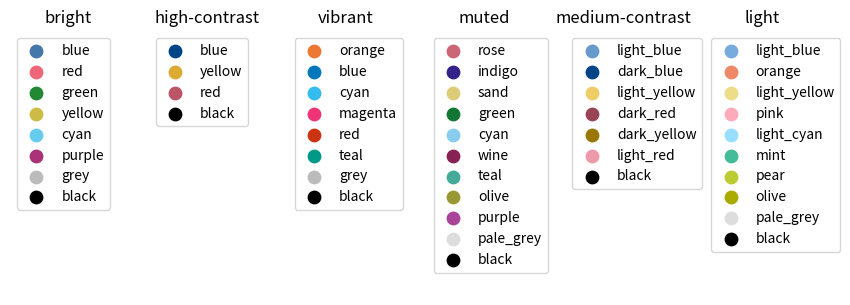
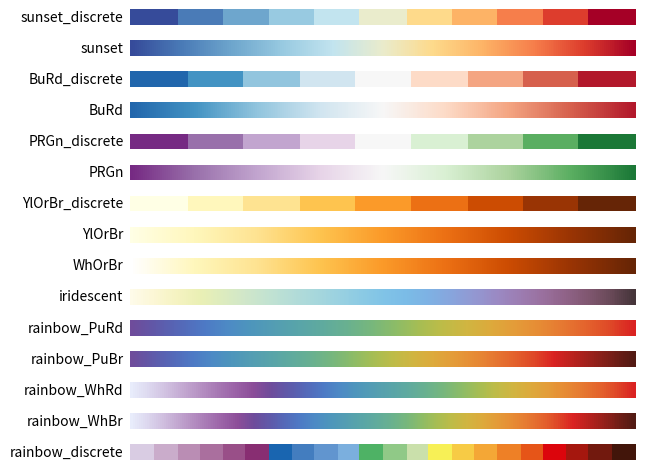
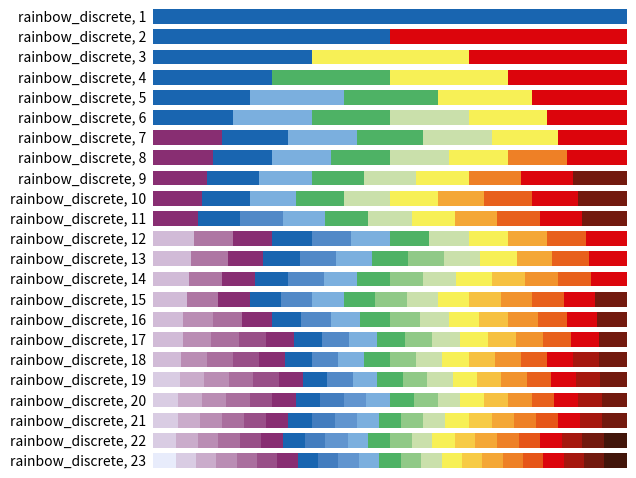

Reproduce these figures in Python, in order.
"""
Definition of colour schemes for lines and maps that also work for colour-blind
people. See https://personal.sron.nl/~pault/ for background information and
best usage of the schemes.

[redacted]
All rights reserved.

License:  Standard 3-clause BSD
"""
import numpy as np
from matplotlib.colors import LinearSegmentedColormap, to_rgba_array


def discretemap(colormap, hexclrs):
    """
    Produce a colormap from a list of discrete colors without interpolation.
    """
    clrs = to_rgba_array(hexclrs)
    clrs = np.vstack([clrs[0], clrs, clrs[-1]])
    cdict = {}
    for ki, key in enumerate(('red', 'green', 'blue')):
        cdict[key] = [(i / (len(clrs) - 2.), clrs[i, ki], clrs[i + 1, ki]) for i in range(len(clrs) - 1)]
    return LinearSegmentedColormap(colormap, cdict)


class TOLcmaps(object):
    """
    Class TOLcmaps definition.
    """

    def __init__(self):
        """
        """
        self.cmap = None
        self.cname = None
        self.namelist = (
            'sunset_discrete', 'sunset', 'BuRd_discrete', 'BuRd',
            'PRGn_discrete', 'PRGn', 'YlOrBr_discrete', 'YlOrBr', 'WhOrBr',
            'iridescent', 'rainbow_PuRd', 'rainbow_PuBr', 'rainbow_WhRd',
            'rainbow_WhBr', 'rainbow_discrete')

        self.funcdict = dict(
            zip(self.namelist,
                (self.__sunset_discrete, self.__sunset, self.__BuRd_discrete,
                 self.__BuRd, self.__PRGn_discrete, self.__PRGn,
                 self.__YlOrBr_discrete, self.__YlOrBr, self.__WhOrBr,
                 self.__iridescent, self.__rainbow_PuRd, self.__rainbow_PuBr,
                 self.__rainbow_WhRd, self.__rainbow_WhBr,
                 self.__rainbow_discrete)))

    def __sunset_discrete(self):
        """
        Define colormap 'sunset_discrete'.
        """
        clrs = ['#364B9A', '#4A7BB7', '#6EA6CD', '#98CAE1', '#C2E4EF',
                '#EAECCC', '#FEDA8B', '#FDB366', '#F67E4B', '#DD3D2D',
                '#A50026']
        self.cmap = discretemap(self.cname, clrs)
        self.cmap.set_bad('#FFFFFF')

    def __sunset(self):
        """
        Define colormap 'sunset'.
        """
        clrs = ['#364B9A', '#4A7BB7', '#6EA6CD', '#98CAE1', '#C2E4EF',
                '#EAECCC', '#FEDA8B', '#FDB366', '#F67E4B', '#DD3D2D',
                '#A50026']
        self.cmap = LinearSegmentedColormap.from_list(self.cname, clrs)
        self.cmap.set_bad('#FFFFFF')

    def __BuRd_discrete(self):
        """
        Define colormap 'BuRd_discrete'.
        """
        clrs = ['#2166AC', '#4393C3', '#92C5DE', '#D1E5F0', '#F7F7F7',
                '#FDDBC7', '#F4A582', '#D6604D', '#B2182B']
        self.cmap = discretemap(self.cname, clrs)
        self.cmap.set_bad('#FFEE99')

    def __BuRd(self):
        """
        Define colormap 'BuRd'.
        """
        clrs = ['#2166AC', '#4393C3', '#92C5DE', '#D1E5F0', '#F7F7F7',
                '#FDDBC7', '#F4A582', '#D6604D', '#B2182B']
        self.cmap = LinearSegmentedColormap.from_list(self.cname, clrs)
        self.cmap.set_bad('#FFEE99')

    def __PRGn_discrete(self):
        """
        Define colormap 'PRGn_discrete'.
        """
        clrs = ['#762A83', '#9970AB', '#C2A5CF', '#E7D4E8', '#F7F7F7',
                '#D9F0D3', '#ACD39E', '#5AAE61', '#1B7837']
        self.cmap = discretemap(self.cname, clrs)
        self.cmap.set_bad('#FFEE99')

    def __PRGn(self):
        """
        Define colormap 'PRGn'.
        """
        clrs = ['#762A83', '#9970AB', '#C2A5CF', '#E7D4E8', '#F7F7F7',
                '#D9F0D3', '#ACD39E', '#5AAE61', '#1B7837']
        self.cmap = LinearSegmentedColormap.from_list(self.cname, clrs)
        self.cmap.set_bad('#FFEE99')

    def __YlOrBr_discrete(self):
        """
        Define colormap 'YlOrBr_discrete'.
        """
        clrs = ['#FFFFE5', '#FFF7BC', '#FEE391', '#FEC44F', '#FB9A29',
                '#EC7014', '#CC4C02', '#993404', '#662506']
        self.cmap = discretemap(self.cname, clrs)
        self.cmap.set_bad('#888888')

    def __YlOrBr(self):
        """
        Define colormap 'YlOrBr'.
        """
        clrs = ['#FFFFE5', '#FFF7BC', '#FEE391', '#FEC44F', '#FB9A29',
                '#EC7014', '#CC4C02', '#993404', '#662506']
        self.cmap = LinearSegmentedColormap.from_list(self.cname, clrs)
        self.cmap.set_bad('#888888')

    def __WhOrBr(self):
        """
        Define colormap 'WhOrBr'.
        """
        clrs = ['#FFFFFF', '#FFF7BC', '#FEE391', '#FEC44F', '#FB9A29',
                '#EC7014', '#CC4C02', '#993404', '#662506']
        self.cmap = LinearSegmentedColormap.from_list(self.cname, clrs)
        self.cmap.set_bad('#888888')

    def __iridescent(self):
        """
        Define colormap 'iridescent'.
        """
        clrs = ['#FEFBE9', '#FCF7D5', '#F5F3C1', '#EAF0B5', '#DDECBF',
                '#D0E7CA', '#C2E3D2', '#B5DDD8', '#A8D8DC', '#9BD2E1',
                '#8DCBE4', '#81C4E7', '#7BBCE7', '#7EB2E4', '#88A5DD',
                '#9398D2', '#9B8AC4', '#9D7DB2', '#9A709E', '#906388',
                '#805770', '#684957', '#46353A']
        self.cmap = LinearSegmentedColormap.from_list(self.cname, clrs)
        self.cmap.set_bad('#999999')

    def __rainbow_PuRd(self):
        """
        Define colormap 'rainbow_PuRd'.
        """
        clrs = ['#6F4C9B', '#6059A9', '#5568B8', '#4E79C5', '#4D8AC6',
                '#4E96BC', '#549EB3', '#59A5A9', '#60AB9E', '#69B190',
                '#77B77D', '#8CBC68', '#A6BE54', '#BEBC48', '#D1B541',
                '#DDAA3C', '#E49C39', '#E78C35', '#E67932', '#E4632D',
                '#DF4828', '#DA2222']
        self.cmap = LinearSegmentedColormap.from_list(self.cname, clrs)
        self.cmap.set_bad('#FFFFFF')

    def __rainbow_PuBr(self):
        """
        Define colormap 'rainbow_PuBr'.
        """
        clrs = ['#6F4C9B', '#6059A9', '#5568B8', '#4E79C5', '#4D8AC6',
                '#4E96BC', '#549EB3', '#59A5A9', '#60AB9E', '#69B190',
                '#77B77D', '#8CBC68', '#A6BE54', '#BEBC48', '#D1B541',
                '#DDAA3C', '#E49C39', '#E78C35', '#E67932', '#E4632D',
                '#DF4828', '#DA2222', '#B8221E', '#95211B', '#721E17',
                '#521A13']
        self.cmap = LinearSegmentedColormap.from_list(self.cname, clrs)
        self.cmap.set_bad('#FFFFFF')

    def __rainbow_WhRd(self):
        """
        Define colormap 'rainbow_WhRd'.
        """
        clrs = ['#E8ECFB', '#DDD8EF', '#D1C1E1', '#C3A8D1', '#B58FC2',
                '#A778B4', '#9B62A7', '#8C4E99', '#6F4C9B', '#6059A9',
                '#5568B8', '#4E79C5', '#4D8AC6', '#4E96BC', '#549EB3',
                '#59A5A9', '#60AB9E', '#69B190', '#77B77D', '#8CBC68',
                '#A6BE54', '#BEBC48', '#D1B541', '#DDAA3C', '#E49C39',
                '#E78C35', '#E67932', '#E4632D', '#DF4828', '#DA2222']
        self.cmap = LinearSegmentedColormap.from_list(self.cname, clrs)
        self.cmap.set_bad('#666666')

    def __rainbow_WhBr(self):
        """
        Define colormap 'rainbow_WhBr'.
        """
        clrs = ['#E8ECFB', '#DDD8EF', '#D1C1E1', '#C3A8D1', '#B58FC2',
                '#A778B4', '#9B62A7', '#8C4E99', '#6F4C9B', '#6059A9',
                '#5568B8', '#4E79C5', '#4D8AC6', '#4E96BC', '#549EB3',
                '#59A5A9', '#60AB9E', '#69B190', '#77B77D', '#8CBC68',
                '#A6BE54', '#BEBC48', '#D1B541', '#DDAA3C', '#E49C39',
                '#E78C35', '#E67932', '#E4632D', '#DF4828', '#DA2222',
                '#B8221E', '#95211B', '#721E17', '#521A13']
        self.cmap = LinearSegmentedColormap.from_list(self.cname, clrs)
        self.cmap.set_bad('#666666')

    def __rainbow_discrete(self, lut=None):
        """
        Define colormap 'rainbow_discrete'.
        """
        clrs = ['#E8ECFB', '#D9CCE3', '#D1BBD7', '#CAACCB', '#BA8DB4',
                '#AE76A3', '#AA6F9E', '#994F88', '#882E72', '#1965B0',
                '#437DBF', '#5289C7', '#6195CF', '#7BAFDE', '#4EB265',
                '#90C987', '#CAE0AB', '#F7F056', '#F7CB45', '#F6C141',
                '#F4A736', '#F1932D', '#EE8026', '#E8601C', '#E65518',
                '#DC050C', '#A5170E', '#72190E', '#42150A']
        indexes = [[9], [9, 25], [9, 17, 25], [9, 14, 17, 25], [9, 13, 14, 17,
                                                                25], [9, 13, 14, 16, 17, 25],
                   [8, 9, 13, 14, 16, 17, 25], [8,
                                                9, 13, 14, 16, 17, 22, 25], [8, 9, 13, 14, 16, 17, 22, 25, 27],
                   [8, 9, 13, 14, 16, 17, 20, 23, 25, 27], [8, 9, 11, 13, 14, 16,
                                                            17, 20, 23, 25, 27],
                   [2, 5, 8, 9, 11, 13, 14, 16, 17, 20, 23,
                    25], [2, 5, 8, 9, 11, 13, 14, 15, 16, 17, 20, 23, 25], [2, 5,
                                                                            8, 9, 11, 13, 14, 15, 16, 17, 19, 21, 23,
                                                                            25], [2, 5, 8, 9, 11,
                                                                                  13, 14, 15, 16, 17, 19, 21, 23, 25,
                                                                                  27], [2, 4, 6, 8, 9, 11,
                                                                                        13, 14, 15, 16, 17, 19, 21, 23,
                                                                                        25, 27], [2, 4, 6, 7, 8, 9, 11,
                                                                                                  13, 14, 15, 16, 17,
                                                                                                  19, 21, 23, 25, 27],
                   [2, 4, 6, 7, 8, 9, 11,
                    13, 14, 15, 16, 17, 19, 21, 23, 25, 26, 27], [1, 3, 4, 6, 7, 8,
                                                                  9, 11, 13, 14, 15, 16, 17, 19, 21, 23, 25, 26, 27],
                   [1, 3, 4,
                    6, 7, 8, 9, 10, 12, 13, 14, 15, 16, 17, 19, 21, 23, 25, 26,
                    27], [1, 3, 4, 6, 7, 8, 9, 10, 12, 13, 14, 15, 16, 17, 18, 20,
                          22, 24, 25, 26, 27], [1, 3, 4, 6, 7, 8, 9, 10, 12, 13, 14, 15,
                                                16, 17, 18, 20, 22, 24, 25, 26, 27, 28], [0, 1, 3, 4, 6, 7, 8,
                                                                                          9, 10, 12, 13, 14, 15, 16, 17,
                                                                                          18, 20, 22, 24, 25, 26, 27,
                                                                                          28]]
        if lut == None or lut < 1 or lut > 23:
            lut = 22
        self.cmap = discretemap(self.cname, [clrs[i] for i in indexes[lut - 1]])
        if lut == 23:
            self.cmap.set_bad('#777777')
        else:
            self.cmap.set_bad('#FFFFFF')

    def show(self):
        """
        List names of defined colormaps.
        """
        print(' '.join(repr(n) for n in self.namelist))

    def get(self, cname='rainbow_PuRd', lut=None):
        """
        Return requested colormap, default is 'rainbow_PuRd'.
        """
        self.cname = cname
        if cname == 'rainbow_discrete':
            self.__rainbow_discrete(lut)
        else:
            self.funcdict[cname]()
        return self.cmap


def tol_cmap(colormap=None, lut=None):
    """
    Continuous and discrete color sets for ordered data.

    Return a matplotlib colormap.
    Parameter lut is ignored for all colormaps except 'rainbow_discrete'.
    """
    obj = TOLcmaps()
    if colormap == None:
        return obj.namelist
    if colormap not in obj.namelist:
        colormap = 'rainbow_PuRd'
        print('*** Warning: requested colormap not defined,',
              'known colormaps are {}.'.format(obj.namelist),
              'Using {}.'.format(colormap))
    return obj.get(colormap, lut)


def tol_cset(colorset=None):
    """
    Discrete color sets for qualitative data.

    Define a namedtuple instance with the colors.
    Examples for: cset = tol_cset(<scheme>)
      - cset.red and cset[1] give the same color (in default 'bright' colorset)
      - cset._fields gives a tuple with all color names
      - list(cset) gives a list with all colors
    """
    from collections import namedtuple

    namelist = ('bright', 'high-contrast', 'vibrant', 'muted', 'medium-contrast', 'light')
    if colorset == None:
        return namelist
    if colorset not in namelist:
        colorset = 'bright'
        print('*** Warning: requested colorset not defined,',
              'known colorsets are {}.'.format(namelist),
              'Using {}.'.format(colorset))

    if colorset == 'bright':
        cset = namedtuple('Bcset',
                          'blue red green yellow cyan purple grey black')
        return cset('#4477AA', '#EE6677', '#228833', '#CCBB44', '#66CCEE',
                    '#AA3377', '#BBBBBB', '#000000')

    if colorset == 'high-contrast':
        cset = namedtuple('Hcset',
                          'blue yellow red black')
        return cset('#004488', '#DDAA33', '#BB5566', '#000000')

    if colorset == 'vibrant':
        cset = namedtuple('Vcset',
                          'orange blue cyan magenta red teal grey black')
        return cset('#EE7733', '#0077BB', '#33BBEE', '#EE3377', '#CC3311',
                    '#009988', '#BBBBBB', '#000000')

    if colorset == 'muted':
        cset = namedtuple('Mcset',
                          'rose indigo sand green cyan wine teal olive purple pale_grey black')
        return cset('#CC6677', '#332288', '#DDCC77', '#117733', '#88CCEE',
                    '#882255', '#44AA99', '#999933', '#AA4499', '#DDDDDD',
                    '#000000')

    if colorset == 'medium-contrast':
        cset = namedtuple('Mcset',
                          'light_blue dark_blue light_yellow dark_red dark_yellow light_red black')
        return cset('#6699CC', '#004488', '#EECC66', '#994455', '#997700',
                    '#EE99AA', '#000000')

    if colorset == 'light':
        cset = namedtuple('Lcset',
                          'light_blue orange light_yellow pink light_cyan mint pear olive pale_grey black')
        return cset('#77AADD', '#EE8866', '#EEDD88', '#FFAABB', '#99DDFF',
                    '#44BB99', '#BBCC33', '#AAAA00', '#DDDDDD', '#000000')


def main():
    from matplotlib import pyplot as plt

    # Change default colorset (for lines) and colormap (for maps).
    #    plt.rc('axes', prop_cycle=plt.cycler('color', list(tol_cset('bright'))))
    #    plt.cm.register_cmap('rainbow_PuRd', tol_cmap('rainbow_PuRd'))
    #    plt.rc('image', cmap='rainbow_PuRd')

    # Show colorsets tol_cset(<scheme>).
    schemes = tol_cset()
    fig, axes = plt.subplots(ncols=len(schemes), figsize=(9, 3))
    fig.subplots_adjust(top=0.9, bottom=0.02, left=0.02, right=0.92)
    for ax, scheme in zip(axes, schemes):
        cset = tol_cset(scheme)
        names = cset._fields
        colors = list(cset)
        for name, color in zip(names, colors):
            ax.scatter([], [], c=color, s=80, label=name)
        ax.set_axis_off()
        ax.legend(loc=2)
        ax.set_title(scheme)
    plt.show()

    # Show colormaps tol_cmap(<scheme>).
    schemes = tol_cmap()
    gradient = np.linspace(0, 1, 256)
    gradient = np.vstack((gradient, gradient))
    fig, axes = plt.subplots(nrows=len(schemes))
    fig.subplots_adjust(top=0.98, bottom=0.02, left=0.2, right=0.99)
    for ax, scheme in zip(axes, schemes):
        pos = list(ax.get_position().bounds)
        ax.set_axis_off()
        ax.imshow(gradient, aspect=4, cmap=tol_cmap(scheme))
        fig.text(pos[0] - 0.01, pos[1] + pos[3] / 2., scheme, va='center', ha='right', fontsize=10)
    plt.show()

    # Show colormaps tol_cmap('rainbow_discrete', <lut>).
    gradient = np.linspace(0, 1, 256)
    gradient = np.vstack((gradient, gradient))
    fig, axes = plt.subplots(nrows=23)
    fig.subplots_adjust(top=0.98, bottom=0.02, left=0.25, right=0.99)
    for lut, ax in enumerate(axes, start=1):
        pos = list(ax.get_position().bounds)
        ax.set_axis_off()
        ax.imshow(gradient, aspect=4, cmap=tol_cmap('rainbow_discrete', lut))
        fig.text(pos[0] - 0.01, pos[1] + pos[3] / 2., 'rainbow_discrete, ' + str(lut), va='center', ha='right',
                 fontsize=10)
    plt.show()


if __name__ == '__main__':
    main()
